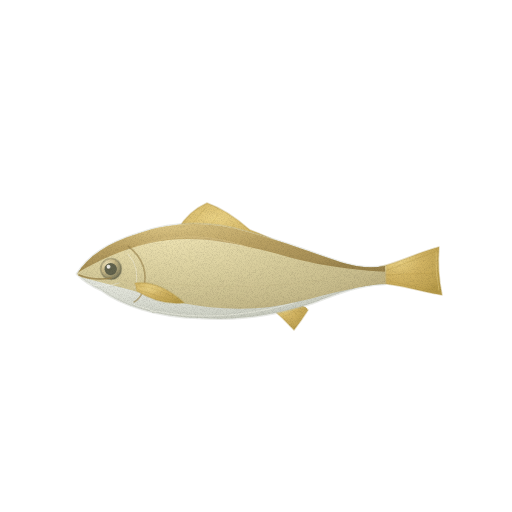
t = 0.00 s
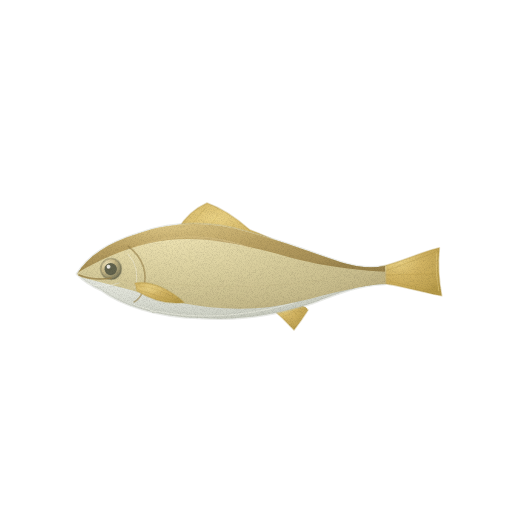
t = 1.43 s
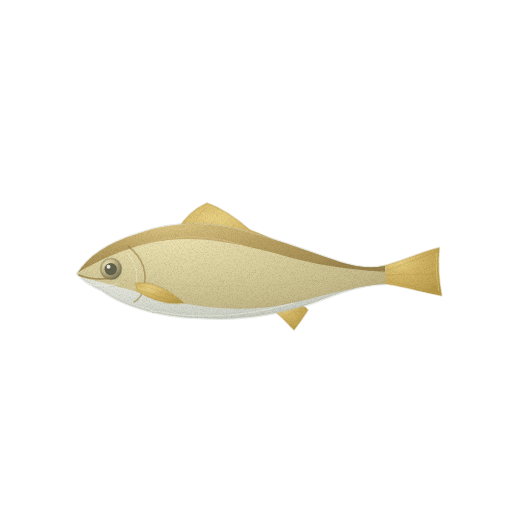
t = 2.85 s
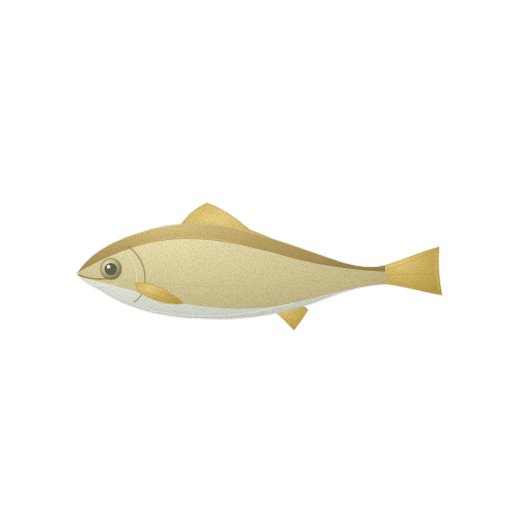
t = 3.80 s
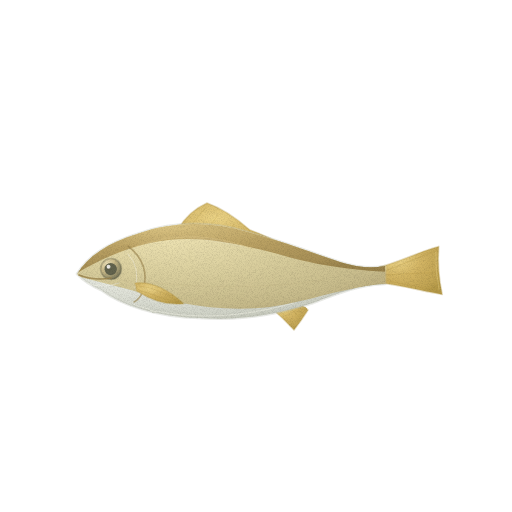
t = 4.75 s
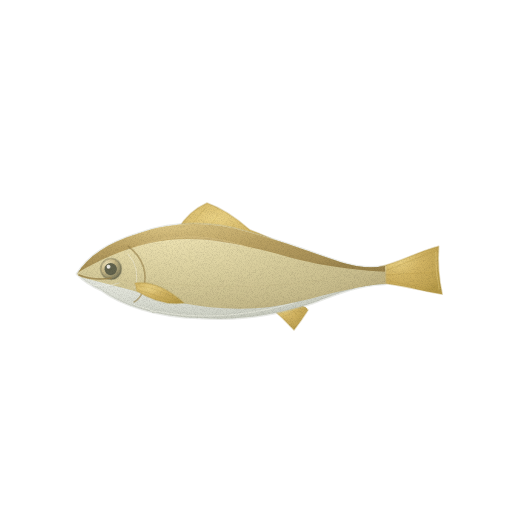
t = 6.18 s

The animated SVG that drew these frames (rendered in a browser with its animation timeline set to each time). Animation: 3 CSS @keyframes rules; one cycle of 7.60 s, repeats indefinitely.

<svg xmlns="http://www.w3.org/2000/svg" viewBox="0 0 512 512" role="img" aria-label="조기 — 움직임, 윤곽 없는 수채" data-asset="watercolor-yellow-croaker-motion" data-food="yellow-croaker" data-style="watercolor" data-variant="motion" stroke-linecap="round" stroke-linejoin="round"><title>조기</title><desc>황금빛 노란 갈색 등과 은백색 배로 나뉜 넓적하고 길쭉한 몸에 큰 눈과 노란 꼬리·지느러미가 또렷한 조기 한 마리의 옆모습.</desc><style>[data-asset="watercolor-yellow-croaker-motion"] [data-part="tail"]{transform-box:view-box;transform-origin:382px 275px;animation:watercolor-yellow-croaker-motion-m0 7.6s cubic-bezier(.37,0,.63,1) 0s infinite}[data-asset="watercolor-yellow-croaker-motion"] [data-part="fin"]{transform-box:view-box;transform-origin:138px 287px;animation:watercolor-yellow-croaker-motion-m1 7.6s cubic-bezier(.37,0,.63,1) -1.064s infinite}[data-asset="watercolor-yellow-croaker-motion"] [data-part="shine"]{transform-box:fill-box;transform-origin:center;animation:watercolor-yellow-croaker-motion-m2 7.6s cubic-bezier(.37,0,.63,1) -0.456s infinite}@keyframes watercolor-yellow-croaker-motion-m0{0%,100%{rotate:0deg}25%{rotate:0.9deg}75%{rotate:-0.825deg}}@keyframes watercolor-yellow-croaker-motion-m1{0%,100%{rotate:0deg}25%{rotate:-0.75deg}75%{rotate:0.825deg}}@keyframes watercolor-yellow-croaker-motion-m2{0%,100%{translate:0px 0}25%{translate:3px 0}75%{translate:-2.25px 0}}@media (prefers-reduced-motion:reduce){[data-asset="watercolor-yellow-croaker-motion"] *{animation:none!important}}</style><defs><radialGradient id="watercolor-yellow-croaker-motion-g-fin-soft" cx="0.3" cy="0.26" r="0.84"><stop offset="0" stop-color="#ebd386"/><stop offset="0.45" stop-color="#d2b463"/><stop offset="0.86" stop-color="#c0a352"/><stop offset="1" stop-color="#b59948"/></radialGradient><radialGradient id="watercolor-yellow-croaker-motion-g-silver-soft" cx="0.3" cy="0.26" r="0.84"><stop offset="0" stop-color="#f6f5ea"/><stop offset="0.45" stop-color="#e7e9e0"/><stop offset="0.86" stop-color="#ced1c5"/><stop offset="1" stop-color="#bfc2b4"/></radialGradient><clipPath id="watercolor-yellow-croaker-motion-clip0"><path d="M77 274 C88 256 108 243 137 234 C173 221 211 221 248 232 C285 242 313 253 340 262 Q365 270 385 266 L385 284 C359 285 339 293 313 303 C280 314 241 321 199 318 C157 317 121 305 101 290 Q87 284 77 274Z"/></clipPath><radialGradient id="watercolor-yellow-croaker-motion-g-flank-soft" cx="0.3" cy="0.26" r="0.84"><stop offset="0" stop-color="#ede2b2"/><stop offset="0.45" stop-color="#dacf9e"/><stop offset="0.86" stop-color="#c7bb8b"/><stop offset="1" stop-color="#bcae7f"/></radialGradient><radialGradient id="watercolor-yellow-croaker-motion-g-back-soft" cx="0.3" cy="0.26" r="0.84"><stop offset="0" stop-color="#dbc483"/><stop offset="0.45" stop-color="#baa163"/><stop offset="0.86" stop-color="#a68e55"/><stop offset="1" stop-color="#9a834c"/></radialGradient><linearGradient id="watercolor-yellow-croaker-motion-fade5" x1="0" y1="0.15" x2="0" y2="1"><stop offset="0" stop-color="#bfc2b4" stop-opacity="0"/><stop offset="0.25" stop-color="#bfc2b4" stop-opacity="0"/><stop offset="1" stop-color="#bfc2b4" stop-opacity="0.29"/></linearGradient><radialGradient id="watercolor-yellow-croaker-motion-gloss"><stop stop-color="#fffdf9" stop-opacity=".85"/><stop offset=".6" stop-color="#fffdf9" stop-opacity=".25"/><stop offset="1" stop-color="#fffdf9" stop-opacity="0"/></radialGradient><radialGradient id="watercolor-yellow-croaker-motion-g-eye-soft" cx="0.3" cy="0.26" r="0.84"><stop offset="0" stop-color="#eadeb5"/><stop offset="0.45" stop-color="#c8b988"/><stop offset="0.86" stop-color="#898463"/><stop offset="1" stop-color="#62634d"/></radialGradient><filter id="watercolor-yellow-croaker-motion-fx" filterUnits="userSpaceOnUse" x="0" y="0" width="512" height="512" color-interpolation-filters="sRGB"><feTurbulence type="fractalNoise" baseFrequency="0.05" numOctaves="2" seed="7" result="w"/><feDisplacementMap in="SourceGraphic" in2="w" scale="1.4" xChannelSelector="R" yChannelSelector="G" result="d"/><feTurbulence type="fractalNoise" baseFrequency="1.35" numOctaves="2" seed="3" result="n"/><feColorMatrix in="n" type="matrix" values="0 0 0 0 0 0 0 0 0 0 0 0 0 0 0 0.24 0 0 0 -0.101" result="na"/><feComposite in="na" in2="d" operator="in" result="g"/><feMerge><feMergeNode in="d"/><feMergeNode in="g"/></feMerge></filter></defs><g filter="url(#watercolor-yellow-croaker-motion-fx)"><g data-part="tail"><path d="M379 267 C398 263 419 252 439 247 Q437 271 442 295 C419 291 401 285 379 283Z" fill="url(#watercolor-yellow-croaker-motion-g-fin-soft)" stroke="#b59948" stroke-width="1.6" stroke-opacity="0.32"/><path d="M383 272 Q406 263 434 252" fill="none" stroke="#b59948" stroke-width="0.7" opacity="0.49"/><path d="M383 275 Q410 274 436 273" fill="none" stroke="#b59948" stroke-width="0.7" opacity="0.49"/><path d="M383 280 Q408 285 437 291" fill="none" stroke="#b59948" stroke-width="0.7" opacity="0.49"/><path d="M436 253 Q435 272 439 290" fill="none" stroke="#ebd386" stroke-width="0.7" opacity="0.7"/></g><path d="M178 229 Q189 211 207 203 Q227 210 250 230 C274 239 289 247 304 254 L291 261 L225 243Z" fill="url(#watercolor-yellow-croaker-motion-g-fin-soft)" stroke="#b59948" stroke-width="1.6" stroke-opacity="0.32"/><path d="M269 306 Q282 317 294 330 Q301 321 308 310 L295 300Z" fill="url(#watercolor-yellow-croaker-motion-g-fin-soft)" stroke="#b59948" stroke-width="1.6" stroke-opacity="0.32"/><path d="M187 231 L205 208" fill="none" stroke="#b59948" stroke-width="0.7" opacity="0.43"/><path d="M203 235 L218 215" fill="none" stroke="#b59948" stroke-width="0.7" opacity="0.43"/><path d="M222 241 L234 224" fill="none" stroke="#b59948" stroke-width="0.7" opacity="0.43"/><path d="M245 247 L251 234" fill="none" stroke="#b59948" stroke-width="0.7" opacity="0.43"/><path d="M269 254 L274 243" fill="none" stroke="#b59948" stroke-width="0.7" opacity="0.43"/><path d="M278 309 L294 324" fill="none" stroke="#b59948" stroke-width="0.7" opacity="0.43"/><path d="M290 308 L300 318" fill="none" stroke="#b59948" stroke-width="0.7" opacity="0.43"/><path d="M77 274 C88 256 108 243 137 234 C173 221 211 221 248 232 C285 242 313 253 340 262 Q365 270 385 266 L385 284 C359 285 339 293 313 303 C280 314 241 321 199 318 C157 317 121 305 101 290 Q87 284 77 274Z" fill="url(#watercolor-yellow-croaker-motion-g-silver-soft)" stroke="#bfc2b4" stroke-width="2.6" stroke-opacity="0.32"/><g clip-path="url(#watercolor-yellow-croaker-motion-clip0)"><path d="M70 223 C132 207 192 210 249 225 C301 242 342 259 393 260 L391 284 C349 285 312 301 270 307 C217 313 169 302 131 290 Q100 282 72 275Z" fill="url(#watercolor-yellow-croaker-motion-g-flank-soft)"/><path d="M70 222 C132 202 191 208 249 224 C306 241 346 256 392 259 L392 272 C345 270 312 264 278 254 C229 241 190 234 150 243 C118 250 97 262 75 274Z" fill="url(#watercolor-yellow-croaker-motion-g-back-soft)"/><path d="M104 286 C154 313 214 321 271 308 C315 300 347 285 392 278 L392 333 L102 333Z" fill="url(#watercolor-yellow-croaker-motion-fade5)"/><path d="M146 282 C197 287 258 290 324 280" fill="none" stroke="#bcae7f" stroke-width="0.7" opacity="0.28"/><path d="M137 246 Q195 226 253 249" fill="none" stroke="#dbc483" stroke-width="0.7" opacity="0.67"/><path d="M147 294 q2 1.6 4 0" fill="none" stroke="#bcae7f" stroke-width="0.7" opacity="0.16"/><path d="M158.9 295.773121239968 q2 1.6 4 0" fill="none" stroke="#bcae7f" stroke-width="0.7" opacity="0.16"/><path d="M170.8 297.3878548403702 q2 1.6 4 0" fill="none" stroke="#bcae7f" stroke-width="0.7" opacity="0.16"/><path d="M182.7 298.6999614577649 q2 1.6 4 0" fill="none" stroke="#bcae7f" stroke-width="0.7" opacity="0.16"/><path d="M194.6 299.59223451580334 q2 1.6 4 0" fill="none" stroke="#bcae7f" stroke-width="0.7" opacity="0.16"/><path d="M206.5 299.98496991962435 q2 1.6 4 0" fill="none" stroke="#bcae7f" stroke-width="0.7" opacity="0.16"/><path d="M218.4 299.8430857852692 q2 1.6 4 0" fill="none" stroke="#bcae7f" stroke-width="0.7" opacity="0.16"/><path d="M230.3 299.17925619989325 q2 1.6 4 0" fill="none" stroke="#bcae7f" stroke-width="0.7" opacity="0.16"/><path d="M242.2 298.0527790833069 q2 1.6 4 0" fill="none" stroke="#bcae7f" stroke-width="0.7" opacity="0.16"/><path d="M254.10000000000002 296.564279281403 q2 1.6 4 0" fill="none" stroke="#bcae7f" stroke-width="0.7" opacity="0.16"/><path d="M266 294.8467200483592 q2 1.6 4 0" fill="none" stroke="#bcae7f" stroke-width="0.7" opacity="0.16"/><path d="M277.9 293.05352583514053 q2 1.6 4 0" fill="none" stroke="#bcae7f" stroke-width="0.7" opacity="0.16"/><path d="M289.8 291.3448773402309 q2 1.6 4 0" fill="none" stroke="#bcae7f" stroke-width="0.7" opacity="0.16"/><path d="M133 304 C181 323 247 317 293 303" fill="none" stroke="#f6f5ea" stroke-width="0.7" opacity="0.72"/><g data-part="shine" opacity="0.28"><path d="M133.9 250.6 C139.3 248.7 154.8 241 166.3 239.2 C177.8 237.4 190.9 238.6 202.8 239.7 C214.7 240.9 226.7 243.7 237.7 246.2 C248.7 248.7 263.6 253.3 268.8 254.7 L269.2 253.3 C264 251.7 249.3 246.7 238.3 243.8 C227.3 241 215.3 237.8 203.2 236.3 C191.1 234.8 177.5 233.3 165.7 234.8 C153.8 236.3 137.7 243.6 132.1 245.4Z" fill="url(#watercolor-yellow-croaker-motion-gloss)" opacity="0.74"/></g></g><path d="M128 246 Q151 264 143 291 Q140 299 134 302" fill="none" stroke="#9a834c" stroke-width="1.6" opacity="0.6"/><path d="M128 254 Q141 268 135 288" fill="none" stroke="#f6f5ea" stroke-width="0.7" opacity="0.66"/><g data-part="fin"><path d="M135 283 Q158 280 184 303 Q161 306 137 291Z" fill="url(#watercolor-yellow-croaker-motion-g-fin-soft)" stroke="#b59948" stroke-width="1.6" stroke-opacity="0.32"/><path d="M139 286 Q158 287 178 301" fill="none" stroke="#b59948" stroke-width="0.7" opacity="0.43"/><path d="M139 290 Q157 296 173 301" fill="none" stroke="#b59948" stroke-width="0.7" opacity="0.43"/></g><path d="M100.5 269 A10.5 10.5 0 1 0 121.5 269 A10.5 10.5 0 1 0 100.5 269Z" fill="url(#watercolor-yellow-croaker-motion-g-eye-soft)" stroke="#62634d" stroke-width="1.6" stroke-opacity="0.32"/><path d="M104.5 269.1 A6.2 6.2 0 1 0 116.9 269.1 A6.2 6.2 0 1 0 104.5 269.1Z" fill="#62634d"/><path d="M106.6 266.7 A1.9 1.9 0 1 0 110.5 266.7 A1.9 1.9 0 1 0 106.6 266.7Z" fill="#fffdf9" opacity="0.91"/><path d="M79 275 Q94 281 111 278" fill="none" stroke="#9a834c" stroke-width="1.6" opacity="0.82"/><path d="M87 283 Q102 289 119 283" fill="none" stroke="#f6f5ea" stroke-width="0.7" opacity="0.73"/></g></svg>
